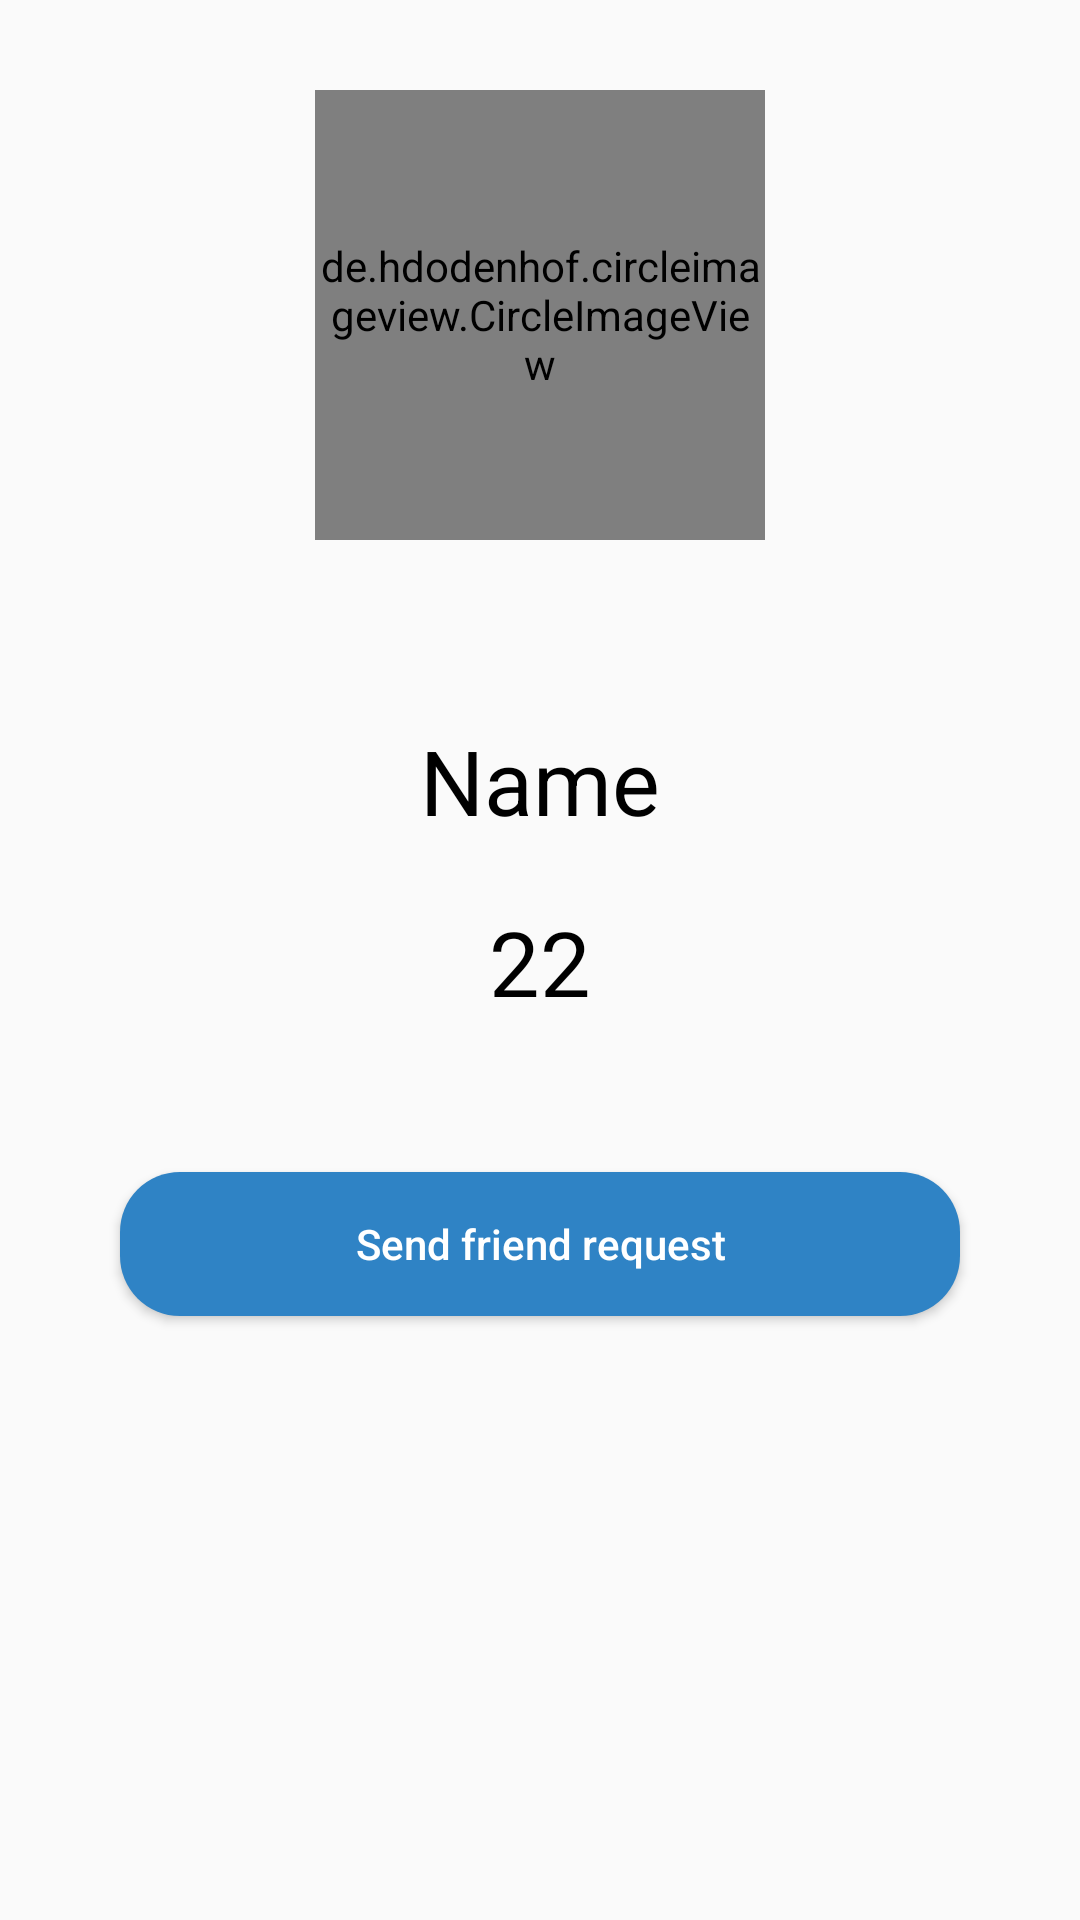

Write the Android layout XML for this screen, with the resource values it uses.
<!-- AndroidManifest.xml: activity theme FullScreen -->
<!-- res/layout/activity_person_profile.xml -->
<?xml version="1.0" encoding="utf-8"?>
<RelativeLayout
    xmlns:android="http://schemas.android.com/apk/res/android"
    xmlns:app="http://schemas.android.com/apk/res-auto"
    xmlns:tools="http://schemas.android.com/tools"
    android:layout_width="match_parent"
    android:layout_height="match_parent"
    tools:context=".profile.PersonProfileActivity">


    <de.hdodenhof.circleimageview.CircleImageView
        android:id="@+id/person_profile_image"
        android:layout_width="150dp"
        android:layout_height="150dp"
        app:civ_border_color="@color/MyColor"
        android:src="@drawable/profile_icon"
        app:civ_border_width="2dp"
        android:layout_centerHorizontal="true"
        android:layout_marginTop="30dp"
        />

    <LinearLayout
        android:id="@+id/person_details_layout"
        android:layout_below="@+id/person_profile_image"
        android:layout_width="match_parent"
        android:layout_marginTop="30dp"
        android:layout_height="wrap_content"
        android:orientation="vertical"
        >

        <TextView
            android:id="@+id/person_profile_name"
            android:layout_width="match_parent"
            android:layout_height="wrap_content"
            android:text="Name"
            android:layout_centerHorizontal="true"
            android:layout_below="@+id/person_profile_image"
            android:layout_marginTop="30dp"
            android:layout_marginBottom="10dp"
            android:textAlignment="center"
            android:textSize="30sp"
            android:textColor="@android:color/black"
            />

        <TextView
            android:id="@+id/person_profile_age"
            android:layout_width="match_parent"
            android:layout_height="wrap_content"
            android:text="22"
            android:layout_centerHorizontal="true"
            android:layout_below="@+id/person_profile_name"
            android:layout_margin="10dp"
            android:textAlignment="center"
            android:textSize="30sp"
            android:textColor="@android:color/black"
            />


    </LinearLayout>

    <Button
        android:id="@+id/request_button"
        android:layout_width="match_parent"
        android:layout_height="wrap_content"
        android:layout_below="@+id/person_details_layout"
        android:text="Send friend request"
        android:textAllCaps="false"
        android:background="@drawable/round_button_background"
        android:textColor="@android:color/white"
        android:layout_margin="40dp"
        />



</RelativeLayout>
<!-- resources referenced by this layout -->
<resources>
  <color name="MyColor">#2F83C5</color>
  <!-- drawable profile_icon (drawable) -->
  <vector android:height="100dp" android:tint="#2F83C5"
      android:viewportHeight="24.0" android:viewportWidth="24.0"
      android:width="100dp" xmlns:android="http://schemas.android.com/apk/res/android">
      <path android:fillColor="#FF000000" android:pathData="M12,12c2.21,0 4,-1.79 4,-4s-1.79,-4 -4,-4 -4,1.79 -4,4 1.79,4 4,4zM12,14c-2.67,0 -8,1.34 -8,4v2h16v-2c0,-2.66 -5.33,-4 -8,-4z"/>
  </vector>
  <!-- drawable round_button_background (drawable) -->
  <?xml version="1.0" encoding="utf-8"?>
  <shape xmlns:android="http://schemas.android.com/apk/res/android"
      android:shape="rectangle" android:padding="10dp">
      
      <solid android:color="#2F83C5"/>
      <corners android:radius="20dp"/>
  </shape>
  <style name="FullScreen" parent="Theme.AppCompat.Light.NoActionBar">
          
          <item name="colorPrimary">@color/colorPrimary</item>
          <item name="colorPrimaryDark">@color/colorPrimaryDark</item>
          <item name="colorAccent">@color/colorAccent</item>
      </style>
  <color name="colorPrimary">#6200EE</color>
  <color name="colorPrimaryDark">#3700B3</color>
  <color name="colorAccent">#000000</color>
</resources>
